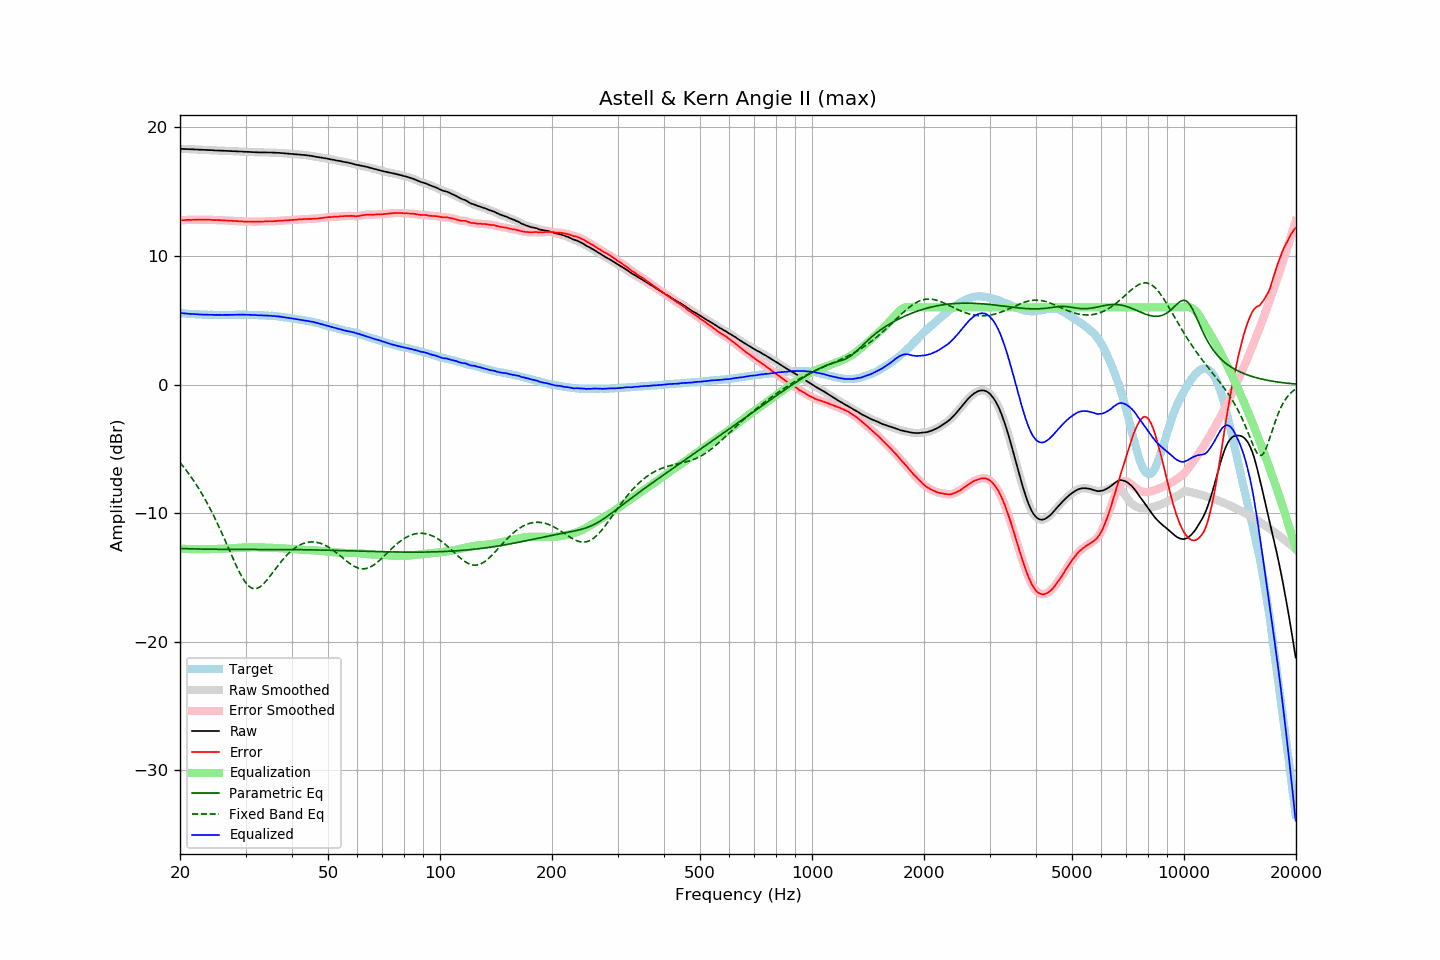

Source data for this figure (header and first rows):
frequency, raw, error, smoothed, error_smoothed, equalization, parametric_eq, fixed_band_eq, equalized_raw, equalized_smoothed, target
20.00, 18.33, 12.77, 18.33, 12.77, -12.77, -12.75, -6.07, 5.56, 5.56, 5.56
20.20, 18.32, 12.77, 18.33, 12.77, -12.78, -12.75, -6.22, 5.55, 5.55, 5.55
20.40, 18.32, 12.78, 18.32, 12.78, -12.78, -12.76, -6.37, 5.54, 5.54, 5.54
20.61, 18.31, 12.78, 18.31, 12.79, -12.79, -12.76, -6.53, 5.52, 5.53, 5.53
20.81, 18.31, 12.80, 18.31, 12.80, -12.79, -12.77, -6.69, 5.52, 5.52, 5.51
21.02, 18.30, 12.80, 18.30, 12.80, -12.80, -12.77, -6.86, 5.50, 5.51, 5.50
21.23, 18.30, 12.81, 18.30, 12.81, -12.80, -12.78, -7.03, 5.50, 5.50, 5.49
21.44, 18.29, 12.79, 18.29, 12.80, -12.81, -12.78, -7.21, 5.49, 5.49, 5.50
21.66, 18.29, 12.81, 18.29, 12.81, -12.81, -12.79, -7.39, 5.48, 5.48, 5.48
21.87, 18.28, 12.80, 18.29, 12.81, -12.81, -12.79, -7.57, 5.47, 5.47, 5.48
22.09, 18.28, 12.82, 18.28, 12.82, -12.81, -12.79, -7.76, 5.47, 5.46, 5.46
22.31, 18.27, 12.81, 18.27, 12.82, -12.82, -12.80, -7.96, 5.46, 5.46, 5.46
22.54, 18.26, 12.82, 18.27, 12.82, -12.82, -12.80, -8.16, 5.45, 5.45, 5.45
22.76, 18.26, 12.82, 18.26, 12.82, -12.82, -12.80, -8.37, 5.44, 5.44, 5.45
22.99, 18.25, 12.82, 18.25, 12.82, -12.82, -12.80, -8.58, 5.43, 5.43, 5.44
23.22, 18.25, 12.83, 18.25, 12.82, -12.82, -12.81, -8.79, 5.43, 5.43, 5.43
23.45, 18.24, 12.81, 18.24, 12.82, -12.82, -12.81, -9.02, 5.43, 5.43, 5.43
23.69, 18.24, 12.82, 18.24, 12.82, -12.81, -12.81, -9.25, 5.43, 5.43, 5.42
23.92, 18.23, 12.82, 18.24, 12.81, -12.81, -12.81, -9.48, 5.42, 5.43, 5.41
24.16, 18.23, 12.81, 18.23, 12.81, -12.81, -12.81, -9.72, 5.43, 5.42, 5.42
24.40, 18.22, 12.80, 18.22, 12.80, -12.80, -12.81, -9.97, 5.42, 5.42, 5.42
24.65, 18.21, 12.79, 18.21, 12.79, -12.80, -12.82, -10.22, 5.41, 5.42, 5.42
24.89, 18.20, 12.78, 18.20, 12.79, -12.79, -12.82, -10.47, 5.41, 5.41, 5.42
25.14, 18.20, 12.79, 18.20, 12.79, -12.79, -12.82, -10.74, 5.42, 5.41, 5.41
25.39, 18.19, 12.78, 18.19, 12.79, -12.78, -12.82, -11.00, 5.41, 5.41, 5.41
25.65, 18.19, 12.78, 18.19, 12.78, -12.78, -12.82, -11.27, 5.42, 5.41, 5.41
25.91, 18.18, 12.77, 18.18, 12.77, -12.77, -12.82, -11.55, 5.41, 5.41, 5.41
26.16, 18.18, 12.77, 18.18, 12.77, -12.77, -12.82, -11.83, 5.41, 5.41, 5.42
26.43, 18.17, 12.76, 18.17, 12.76, -12.76, -12.82, -12.12, 5.41, 5.41, 5.42
26.69, 18.17, 12.76, 18.17, 12.75, -12.76, -12.82, -12.40, 5.42, 5.41, 5.41
26.96, 18.16, 12.75, 18.17, 12.75, -12.75, -12.82, -12.69, 5.41, 5.42, 5.41
27.23, 18.16, 12.75, 18.16, 12.75, -12.74, -12.82, -12.98, 5.42, 5.42, 5.41
27.50, 18.15, 12.74, 18.15, 12.74, -12.74, -12.82, -13.26, 5.42, 5.42, 5.41
27.77, 18.14, 12.72, 18.15, 12.73, -12.73, -12.82, -13.55, 5.42, 5.42, 5.42
28.05, 18.14, 12.72, 18.14, 12.72, -12.72, -12.82, -13.83, 5.42, 5.42, 5.42
28.33, 18.13, 12.70, 18.13, 12.71, -12.71, -12.82, -14.10, 5.42, 5.42, 5.43
28.62, 18.13, 12.71, 18.13, 12.70, -12.70, -12.82, -14.36, 5.43, 5.43, 5.43
28.90, 18.12, 12.69, 18.13, 12.69, -12.69, -12.82, -14.61, 5.43, 5.43, 5.44
29.19, 18.12, 12.69, 18.12, 12.69, -12.69, -12.82, -14.85, 5.44, 5.43, 5.43
29.48, 18.11, 12.68, 18.11, 12.68, -12.68, -12.82, -15.06, 5.43, 5.43, 5.43
29.78, 18.10, 12.67, 18.11, 12.68, -12.68, -12.82, -15.26, 5.43, 5.43, 5.43
30.08, 18.10, 12.67, 18.10, 12.67, -12.67, -12.82, -15.43, 5.43, 5.43, 5.43
30.38, 18.09, 12.67, 18.10, 12.67, -12.67, -12.82, -15.58, 5.42, 5.42, 5.42
30.68, 18.09, 12.68, 18.09, 12.67, -12.67, -12.82, -15.70, 5.42, 5.42, 5.42
30.99, 18.08, 12.67, 18.08, 12.67, -12.67, -12.82, -15.79, 5.41, 5.41, 5.41
31.30, 18.07, 12.66, 18.08, 12.67, -12.67, -12.82, -15.85, 5.41, 5.41, 5.41
31.61, 18.07, 12.66, 18.07, 12.66, -12.67, -12.82, -15.88, 5.41, 5.40, 5.41
31.93, 18.06, 12.67, 18.06, 12.67, -12.67, -12.82, -15.88, 5.40, 5.40, 5.39
32.24, 18.06, 12.67, 18.06, 12.67, -12.67, -12.82, -15.85, 5.40, 5.39, 5.40
32.57, 18.05, 12.67, 18.05, 12.67, -12.67, -12.82, -15.80, 5.38, 5.39, 5.38
32.89, 18.05, 12.67, 18.05, 12.67, -12.67, -12.83, -15.72, 5.38, 5.38, 5.38
33.22, 18.05, 12.67, 18.05, 12.67, -12.68, -12.83, -15.62, 5.37, 5.37, 5.38
33.55, 18.05, 12.68, 18.05, 12.68, -12.68, -12.83, -15.50, 5.37, 5.37, 5.38
33.89, 18.05, 12.69, 18.05, 12.69, -12.69, -12.83, -15.37, 5.37, 5.37, 5.36
34.23, 18.05, 12.70, 18.05, 12.70, -12.69, -12.83, -15.22, 5.36, 5.36, 5.35
34.57, 18.04, 12.69, 18.05, 12.70, -12.69, -12.83, -15.07, 5.35, 5.35, 5.35
34.92, 18.04, 12.71, 18.04, 12.70, -12.70, -12.83, -14.91, 5.35, 5.35, 5.34
35.27, 18.04, 12.69, 18.04, 12.70, -12.70, -12.83, -14.74, 5.34, 5.34, 5.35
35.62, 18.03, 12.70, 18.04, 12.70, -12.71, -12.83, -14.57, 5.33, 5.33, 5.33
35.97, 18.03, 12.71, 18.03, 12.70, -12.71, -12.83, -14.41, 5.32, 5.32, 5.33
... 635 more rows
